Dataset: Private (GitHub, Slade-99/Deep_Learning). Classes: abnormal, normal, pneumonia.

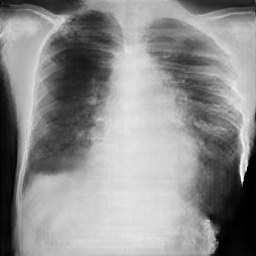
Label: pneumonia

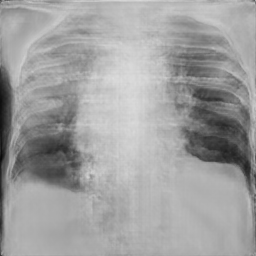
Label: pneumonia

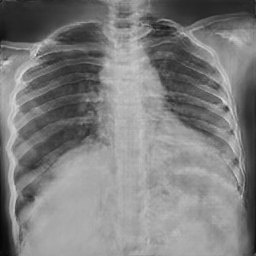
Label: normal

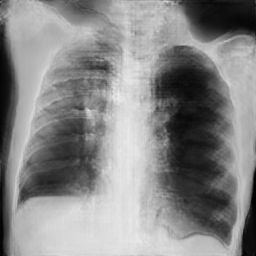
Label: pneumonia

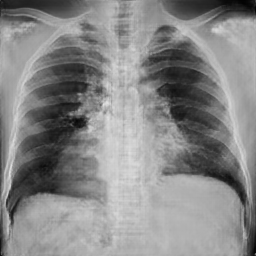
Label: abnormal

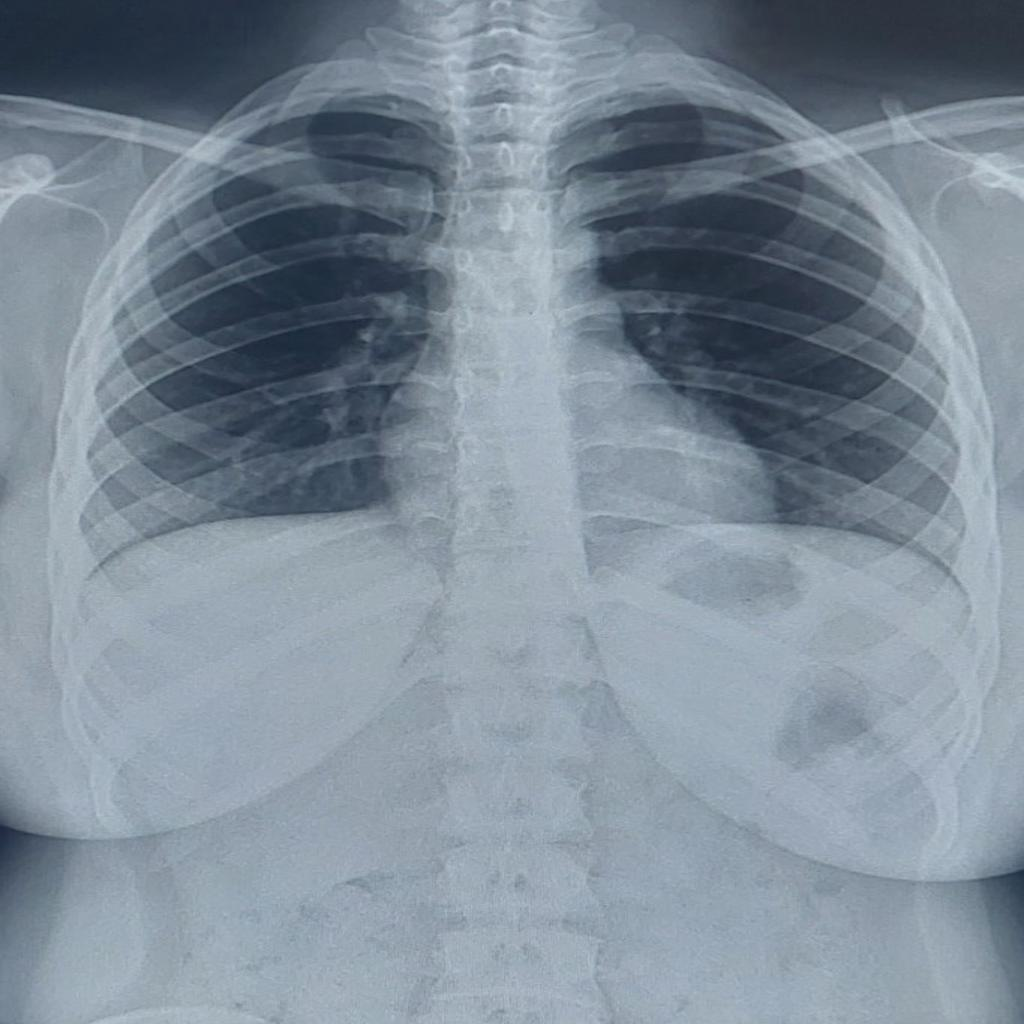
Label: normal
